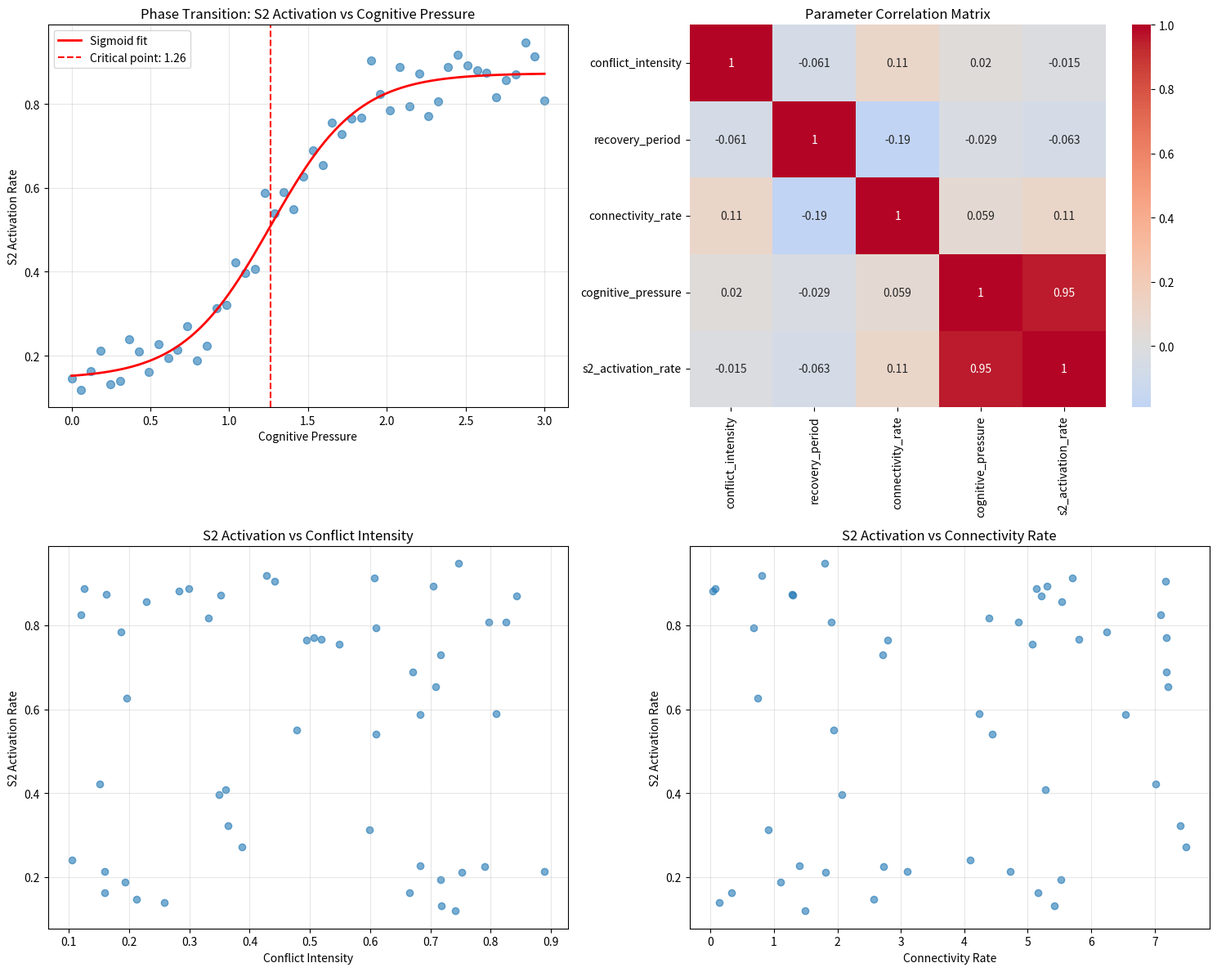

This chart was generated by the following Python code:
"""
H3.1 Phase Transition Detection

Implements algorithms for detecting phase transitions in cognitive mode activation
based on dimensionless parameter scaling.
"""

import numpy as np
import pandas as pd
from scipy.optimize import curve_fit
from scipy.stats import pearsonr
from typing import Dict, List, Tuple, Optional
import matplotlib.pyplot as plt
import seaborn as sns


class PhaseTransitionDetector:
    """Detects phase transitions in S1/S2 cognitive mode activation."""
    
    def __init__(self):
        self.transition_models = {
            'sigmoid': self._sigmoid_model,
            'tanh': self._tanh_model,
            'step': self._step_model
        }
    
    @staticmethod
    def _sigmoid_model(x: np.ndarray, a: float, b: float, c: float, d: float) -> np.ndarray:
        """
        Sigmoid transition model: y = a / (1 + exp(-b * (x - c))) + d
        
        Args:
            x: Cognitive pressure values
            a: Amplitude of transition
            b: Steepness of transition
            c: Critical point (inflection point)
            d: Baseline offset
        """
        return a / (1 + np.exp(-b * (x - c))) + d
    
    @staticmethod
    def _tanh_model(x: np.ndarray, a: float, b: float, c: float, d: float) -> np.ndarray:
        """
        Hyperbolic tangent transition model: y = a * tanh(b * (x - c)) + d
        """
        return a * np.tanh(b * (x - c)) + d
    
    @staticmethod
    def _step_model(x: np.ndarray, a: float, c: float, d: float) -> np.ndarray:
        """
        Step function model: y = a * (x > c) + d
        """
        return a * (x > c) + d
    
    def calculate_s2_activation_rate(self, experiment_results: List[Dict]) -> pd.DataFrame:
        """
        Calculate S2 activation rate for each experiment.
        
        Args:
            experiment_results: List of experiment result dictionaries
            
        Returns:
            DataFrame with cognitive_pressure and s2_activation_rate columns
        """
        data = []
        
        for result in experiment_results:
            cognitive_pressure = result.get('cognitive_pressure', 0.0)
            
            # Extract S2 activation metrics from experiment results
            if 'cognitive_states' in result:
                cognitive_data = result['cognitive_states']
                total_decisions = len(cognitive_data)
                s2_decisions = len([d for d in cognitive_data if d.get('cognitive_state') == 'S2'])
                s2_rate = s2_decisions / total_decisions if total_decisions > 0 else 0.0
            else:
                # Fallback: use summary metrics if available
                s2_rate = result.get('s2_activation_rate', 0.0)
            
            data.append({
                'experiment_id': result.get('experiment_id', ''),
                'cognitive_pressure': cognitive_pressure,
                's2_activation_rate': s2_rate,
                'conflict_intensity': result.get('conflict_intensity', 0.0),
                'recovery_period': result.get('recovery_period', 30.0),
                'connectivity_rate': result.get('connectivity_rate', 0.0)
            })
        
        return pd.DataFrame(data)
    
    def fit_transition_model(self, data: pd.DataFrame, 
                           model_type: str = 'sigmoid') -> Dict:
        """
        Fit a transition model to the S2 activation data.
        
        Args:
            data: DataFrame with cognitive_pressure and s2_activation_rate
            model_type: Type of model to fit ('sigmoid', 'tanh', 'step')
            
        Returns:
            Dictionary with fit parameters and statistics
        """
        if model_type not in self.transition_models:
            raise ValueError(f"Unknown model type: {model_type}")
        
        x = data['cognitive_pressure'].values
        y = data['s2_activation_rate'].values
        
        model_func = self.transition_models[model_type]
        
        try:
            if model_type == 'step':
                # Step function has fewer parameters
                initial_guess = [0.8, 1.0, 0.1]  # a, c, d
                bounds = ([0, 0, 0], [1, 5, 1])
            else:
                # Sigmoid and tanh models
                initial_guess = [0.8, 2.0, 1.0, 0.1]  # a, b, c, d
                bounds = ([0, 0, 0, 0], [1, 10, 5, 1])
            
            popt, pcov = curve_fit(model_func, x, y, 
                                 p0=initial_guess, 
                                 bounds=bounds,
                                 maxfev=5000)
            
            # Calculate fit statistics
            y_pred = model_func(x, *popt)
            r_squared = 1 - np.sum((y - y_pred) ** 2) / np.sum((y - np.mean(y)) ** 2)
            rmse = np.sqrt(np.mean((y - y_pred) ** 2))
            
            # Extract critical point
            if model_type == 'step':
                critical_point = popt[1]  # c parameter
            else:
                critical_point = popt[2]  # c parameter (inflection point)
            
            return {
                'model_type': model_type,
                'parameters': popt.tolist(),
                'parameter_errors': np.sqrt(np.diag(pcov)).tolist(),
                'critical_point': critical_point,
                'r_squared': r_squared,
                'rmse': rmse,
                'fit_successful': True
            }
            
        except Exception as e:
            return {
                'model_type': model_type,
                'parameters': None,
                'critical_point': None,
                'r_squared': 0.0,
                'rmse': float('inf'),
                'fit_successful': False,
                'error': str(e)
            }
    
    def detect_phase_transition(self, data: pd.DataFrame) -> Dict:
        """
        Detect phase transition using multiple model approaches.
        
        Args:
            data: DataFrame with cognitive_pressure and s2_activation_rate
            
        Returns:
            Dictionary with transition detection results
        """
        results = {}
        
        # Fit all available models
        for model_type in self.transition_models.keys():
            results[model_type] = self.fit_transition_model(data, model_type)
        
        # Select best model based on R-squared
        best_model = max(results.keys(), 
                        key=lambda k: results[k]['r_squared'] if results[k]['fit_successful'] else -1)
        
        # Calculate additional transition metrics
        sorted_data = data.sort_values('cognitive_pressure')
        x = sorted_data['cognitive_pressure'].values
        y = sorted_data['s2_activation_rate'].values
        
        # Find steepest gradient (numerical derivative)
        if len(x) > 2:
            gradient = np.gradient(y, x)
            max_gradient_idx = np.argmax(gradient)
            steepest_point = x[max_gradient_idx]
        else:
            steepest_point = None
        
        # Find 50% activation point (interpolation)
        try:
            activation_50_idx = np.where(y >= 0.5)[0]
            if len(activation_50_idx) > 0:
                activation_50_point = x[activation_50_idx[0]]
            else:
                activation_50_point = None
        except:
            activation_50_point = None
        
        return {
            'model_fits': results,
            'best_model': best_model,
            'critical_point_best': results[best_model]['critical_point'],
            'steepest_gradient_point': steepest_point,
            'activation_50_point': activation_50_point,
            'transition_detected': results[best_model]['fit_successful'] and results[best_model]['r_squared'] > 0.7
        }
    
    def analyze_parameter_sensitivity(self, data: pd.DataFrame) -> Dict:
        """
        Analyze sensitivity of phase transition to individual parameters.
        
        Args:
            data: DataFrame with all parameter columns
            
        Returns:
            Dictionary with sensitivity analysis results
        """
        correlations = {}
        
        # Calculate correlations between individual parameters and S2 activation
        for param in ['conflict_intensity', 'recovery_period', 'connectivity_rate']:
            if param in data.columns:
                corr, p_value = pearsonr(data[param], data['s2_activation_rate'])
                correlations[param] = {
                    'correlation': corr,
                    'p_value': p_value,
                    'significant': p_value < 0.05
                }
        
        # Compare with cognitive pressure correlation
        if 'cognitive_pressure' in data.columns:
            corr, p_value = pearsonr(data['cognitive_pressure'], data['s2_activation_rate'])
            correlations['cognitive_pressure'] = {
                'correlation': corr,
                'p_value': p_value,
                'significant': p_value < 0.05
            }
        
        return {
            'parameter_correlations': correlations,
            'dimensionless_advantage': correlations.get('cognitive_pressure', {}).get('correlation', 0) > 
                                     max([correlations.get(p, {}).get('correlation', 0) 
                                         for p in ['conflict_intensity', 'recovery_period', 'connectivity_rate']])
        }
    
    def create_phase_diagram(self, data: pd.DataFrame, output_path: str = None) -> str:
        """
        Create phase diagram visualization.
        
        Args:
            data: DataFrame with experiment results
            output_path: Path to save the plot
            
        Returns:
            Path to saved plot
        """
        fig, ((ax1, ax2), (ax3, ax4)) = plt.subplots(2, 2, figsize=(15, 12))
        
        # Main phase transition plot
        ax1.scatter(data['cognitive_pressure'], data['s2_activation_rate'], 
                   alpha=0.6, s=50)
        ax1.set_xlabel('Cognitive Pressure')
        ax1.set_ylabel('S2 Activation Rate')
        ax1.set_title('Phase Transition: S2 Activation vs Cognitive Pressure')
        ax1.grid(True, alpha=0.3)
        
        # Fit and plot best model
        transition_results = self.detect_phase_transition(data)
        if transition_results['transition_detected']:
            x_smooth = np.linspace(data['cognitive_pressure'].min(), 
                                 data['cognitive_pressure'].max(), 100)
            best_model = transition_results['best_model']
            params = transition_results['model_fits'][best_model]['parameters']
            
            if params:
                model_func = self.transition_models[best_model]
                y_smooth = model_func(x_smooth, *params)
                ax1.plot(x_smooth, y_smooth, 'r-', linewidth=2, 
                        label=f'{best_model.capitalize()} fit')
                
                # Mark critical point
                critical_point = transition_results['critical_point_best']
                if critical_point:
                    ax1.axvline(critical_point, color='red', linestyle='--', 
                              label=f'Critical point: {critical_point:.2f}')
        
        ax1.legend()
        
        # Parameter correlation heatmap
        param_cols = ['conflict_intensity', 'recovery_period', 'connectivity_rate', 'cognitive_pressure']
        available_cols = [col for col in param_cols if col in data.columns]
        if len(available_cols) > 1:
            corr_matrix = data[available_cols + ['s2_activation_rate']].corr()
            sns.heatmap(corr_matrix, annot=True, cmap='coolwarm', center=0, ax=ax2)
            ax2.set_title('Parameter Correlation Matrix')
        
        # Individual parameter effects
        if 'conflict_intensity' in data.columns:
            ax3.scatter(data['conflict_intensity'], data['s2_activation_rate'], alpha=0.6)
            ax3.set_xlabel('Conflict Intensity')
            ax3.set_ylabel('S2 Activation Rate')
            ax3.set_title('S2 Activation vs Conflict Intensity')
            ax3.grid(True, alpha=0.3)
        
        if 'connectivity_rate' in data.columns:
            ax4.scatter(data['connectivity_rate'], data['s2_activation_rate'], alpha=0.6)
            ax4.set_xlabel('Connectivity Rate')
            ax4.set_ylabel('S2 Activation Rate')
            ax4.set_title('S2 Activation vs Connectivity Rate')
            ax4.grid(True, alpha=0.3)
        
        plt.tight_layout()
        
        if output_path:
            plt.savefig(output_path, dpi=300, bbox_inches='tight')
            plt.close()
            return output_path
        else:
            plt.show()
            return None


def main():
    """Example usage of phase transition detection."""
    # Generate sample data for testing
    np.random.seed(42)
    
    # Create synthetic data with phase transition
    cognitive_pressures = np.linspace(0, 3, 50)
    s2_rates = 0.8 / (1 + np.exp(-3 * (cognitive_pressures - 1.2))) + 0.1
    s2_rates += np.random.normal(0, 0.05, len(s2_rates))  # Add noise
    s2_rates = np.clip(s2_rates, 0, 1)
    
    data = pd.DataFrame({
        'cognitive_pressure': cognitive_pressures,
        's2_activation_rate': s2_rates,
        'conflict_intensity': np.random.uniform(0.1, 0.9, len(cognitive_pressures)),
        'recovery_period': np.random.uniform(10, 50, len(cognitive_pressures)),
        'connectivity_rate': np.random.uniform(0, 8, len(cognitive_pressures))
    })
    
    # Test phase transition detection
    detector = PhaseTransitionDetector()
    results = detector.detect_phase_transition(data)
    
    print("Phase Transition Detection Results:")
    print(f"Best model: {results['best_model']}")
    print(f"Critical point: {results['critical_point_best']:.3f}")
    print(f"Transition detected: {results['transition_detected']}")
    
    # Test sensitivity analysis
    sensitivity = detector.analyze_parameter_sensitivity(data)
    print(f"\nDimensionless parameter advantage: {sensitivity['dimensionless_advantage']}")
    
    # Create visualization
    detector.create_phase_diagram(data)


if __name__ == "__main__":
    main()
